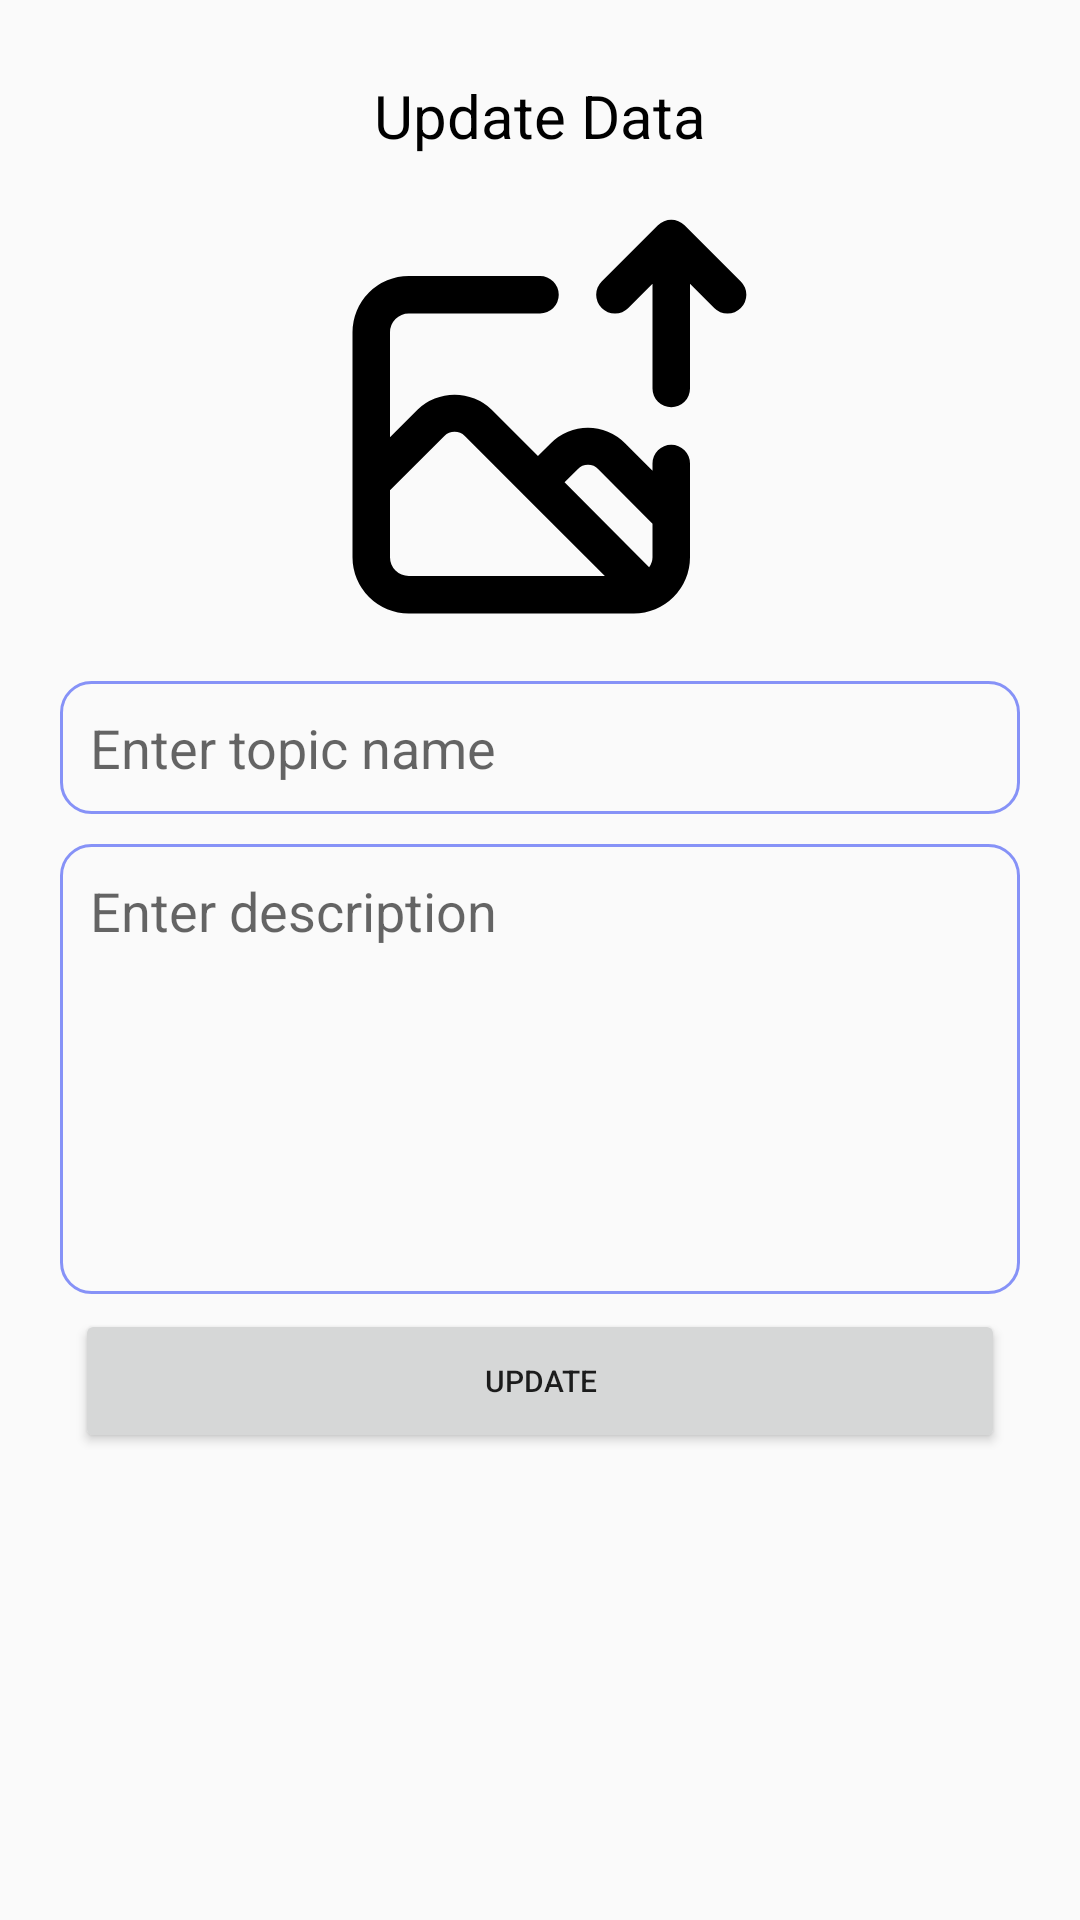

Reconstruct the res/layout file that produces this screen, plus the resources it refers to.
<!-- AndroidManifest.xml: application theme AppTheme -->
<!-- res/layout/update_dialog.xml -->
<?xml version="1.0" encoding="utf-8"?>
<LinearLayout xmlns:android="http://schemas.android.com/apk/res/android"
    android:layout_width="350dp"
    android:layout_height="wrap_content"
    xmlns:app="http://schemas.android.com/apk/res-auto"
    android:orientation="vertical"
    android:layout_gravity="center"
    android:padding="20dp">

    <TextView
        android:id="@+id/headingTV"
        android:layout_width="match_parent"
        android:layout_height="wrap_content"
        android:text="Update Data"
        android:textSize="20sp"
        android:padding="5dp"
        android:textAlignment="center"
        android:background="@color/light"
        android:textColor="@color/black"/>
    <ImageView
        android:layout_width="150dp"
        android:layout_height="150dp"
        android:src="@drawable/uploadimg"
        android:id="@+id/updateImage"
        android:layout_gravity="center_horizontal"
        android:layout_marginTop="10dp"
        android:scaleType="centerCrop"/>
    <EditText
        android:layout_width="match_parent"
        android:layout_height="wrap_content"
        android:id="@+id/updateTitle"
        android:background="@drawable/lavender_border"
        android:layout_marginTop="10dp"
        android:padding="10dp"
        android:maxLines="1"
        android:hint="Enter topic name"
        android:gravity="start"
        android:textColor="@color/black"/>
    <EditText
        android:layout_width="match_parent"
        android:layout_height="150dp"
        android:id="@+id/updateDesc"
        android:background="@drawable/lavender_border"
        android:layout_marginTop="10dp"
        android:padding="10dp"
        android:hint="Enter description"
        android:gravity="start"
        android:textColor="@color/black"/>








    <Button
        android:layout_width="match_parent"
        android:layout_height="wrap_content"
        android:text="Update"
        android:layout_margin="5dp"
        android:id="@+id/updateButton"
        android:textSize="10dp"
        app:cornerRadius = "10dp"/>
    <Button
        android:layout_width="match_parent"
        android:layout_height="wrap_content"
        android:text="Add Note"
        android:visibility="gone"
        android:layout_margin="5dp"
        android:id="@+id/addButton"
        android:textSize="10dp"
        app:cornerRadius = "10dp"/>
</LinearLayout>
<!-- resources referenced by this layout -->
<resources>
  <color name="black">#FF000000</color>
  <!-- drawable lavender_border (drawable) -->
  <?xml version="1.0" encoding="utf-8"?>
  <shape xmlns:android="http://schemas.android.com/apk/res/android"
      android:shape="rectangle">
      <stroke
          android:width="1dp"
          android:color="@color/lavender"/>
      <corners
          android:radius="10dp"/>
  </shape>
  <!-- drawable uploadimg (drawable) -->
  <vector xmlns:android="http://schemas.android.com/apk/res/android"
      android:width="20dp"
      android:height="20dp"
      android:viewportWidth="24"
      android:viewportHeight="24">
    <path
        android:pathData="M19,13a1,1 0,0 0,-1 1v0.38L16.52,12.9a2.79,2.79 0,0 0,-3.93 0l-0.7,0.7L9.41,11.12a2.85,2.85 0,0 0,-3.93 0L4,12.6L4,7A1,1 0,0 1,5 6h7a1,1 0,0 0,0 -2L5,4A3,3 0,0 0,2 7L2,19a3,3 0,0 0,3 3L17,22a3,3 0,0 0,3 -3L20,14A1,1 0,0 0,19 13ZM5,20a1,1 0,0 1,-1 -1L4,15.43l2.9,-2.9a0.79,0.79 0,0 1,1.09 0l3.17,3.17 0,0L15.46,20ZM18,19a0.89,0.89 0,0 1,-0.18 0.53L13.31,15l0.7,-0.7a0.77,0.77 0,0 1,1.1 0L18,17.21ZM22.71,4.29l-3,-3a1,1 0,0 0,-0.33 -0.21,1 1,0 0,0 -0.76,0 1,1 0,0 0,-0.33 0.21l-3,3a1,1 0,0 0,1.42 1.42L18,4.41L18,10a1,1 0,0 0,2 0L20,4.41l1.29,1.3a1,1 0,0 0,1.42 0A1,1 0,0 0,22.71 4.29Z"
        android:fillColor="@color/black"/>
  </vector>
  <style name="AppTheme" parent="Theme.AppCompat.Light.DarkActionBar">
          <item name="colorPrimary">@color/lavender</item>
          <item name="colorPrimaryDark">@color/lavender</item>
          <item name="colorAccent">@color/purple_200</item>
      </style>
  <color name="lavender">#8692F7</color>
  <color name="purple_200">#FFBBB6FC</color>
</resources>
